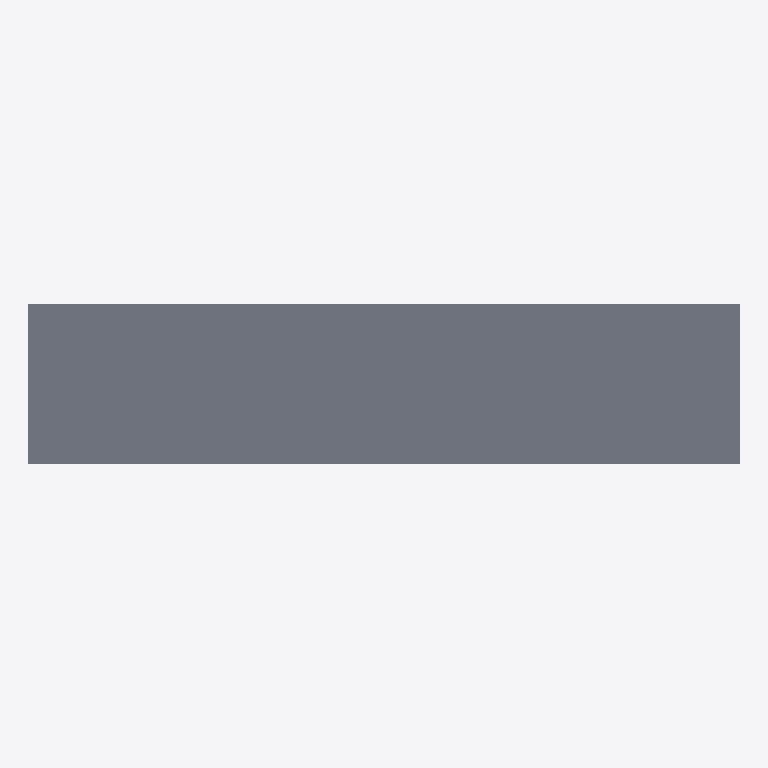
Plan cut of the same IFC building model at storey 'Level 1' (level 0.00 m, cut at 1.40 m), seen from above with north up, elements coloured by IFC class: 1 slab (grey). No cut surface shows.
Extent 4.4 m × 1.0 m × 0.2 m (x, y, z). Storeys (1): Level 1 at 0.00 m. Elements (1): 1 IfcSlab.

HEADER;
FILE_DESCRIPTION(('ViewDefinition[DesignTransferView]'),'2;1');
FILE_NAME('/dev/null','2026-10-18T23:35:06+03:00',(''),(''),'IfcOpenShell 0.9.0.post1','IfcOpenShell 0.9.0.post1','Nobody');
FILE_SCHEMA(('IFC4'));
ENDSEC;
DATA;
#14=IFCPROJECT('0G1gdBzjjMOerkWPAMqDKT',#5,'Solid slab (MS1)','Solid RC slab section: bottom/top bars, distribution bars, support detail and bar schedule.',$,$,$,(#13),#10);
#18=IFCSITE('2CkAi$F8TVThUlqqIUjug8',#5,'Site',$,$,#17,$,$,.ELEMENT.,$,$,$,$,$);
#22=IFCBUILDING('1KsT28LxLVAAm5IDgyJ5x0',#5,'Solid slab (MS1)',$,$,#21,$,$,.ELEMENT.,$,$,$);
#28=IFCBUILDINGSTOREY('1RJc5iAinMIhqoH6hZ2Qd7',#5,'Level 1','Single storey used by the member model detail',$,#27,$,$,.ELEMENT.,0.0);
#44=IFCSLAB('3XT6LLZr9OCwE3sbxjq9Ed',#5,'Solid slab strip','slab','slab',#43,#38,'slab.slab',.FLOOR.);
ENDSEC;
